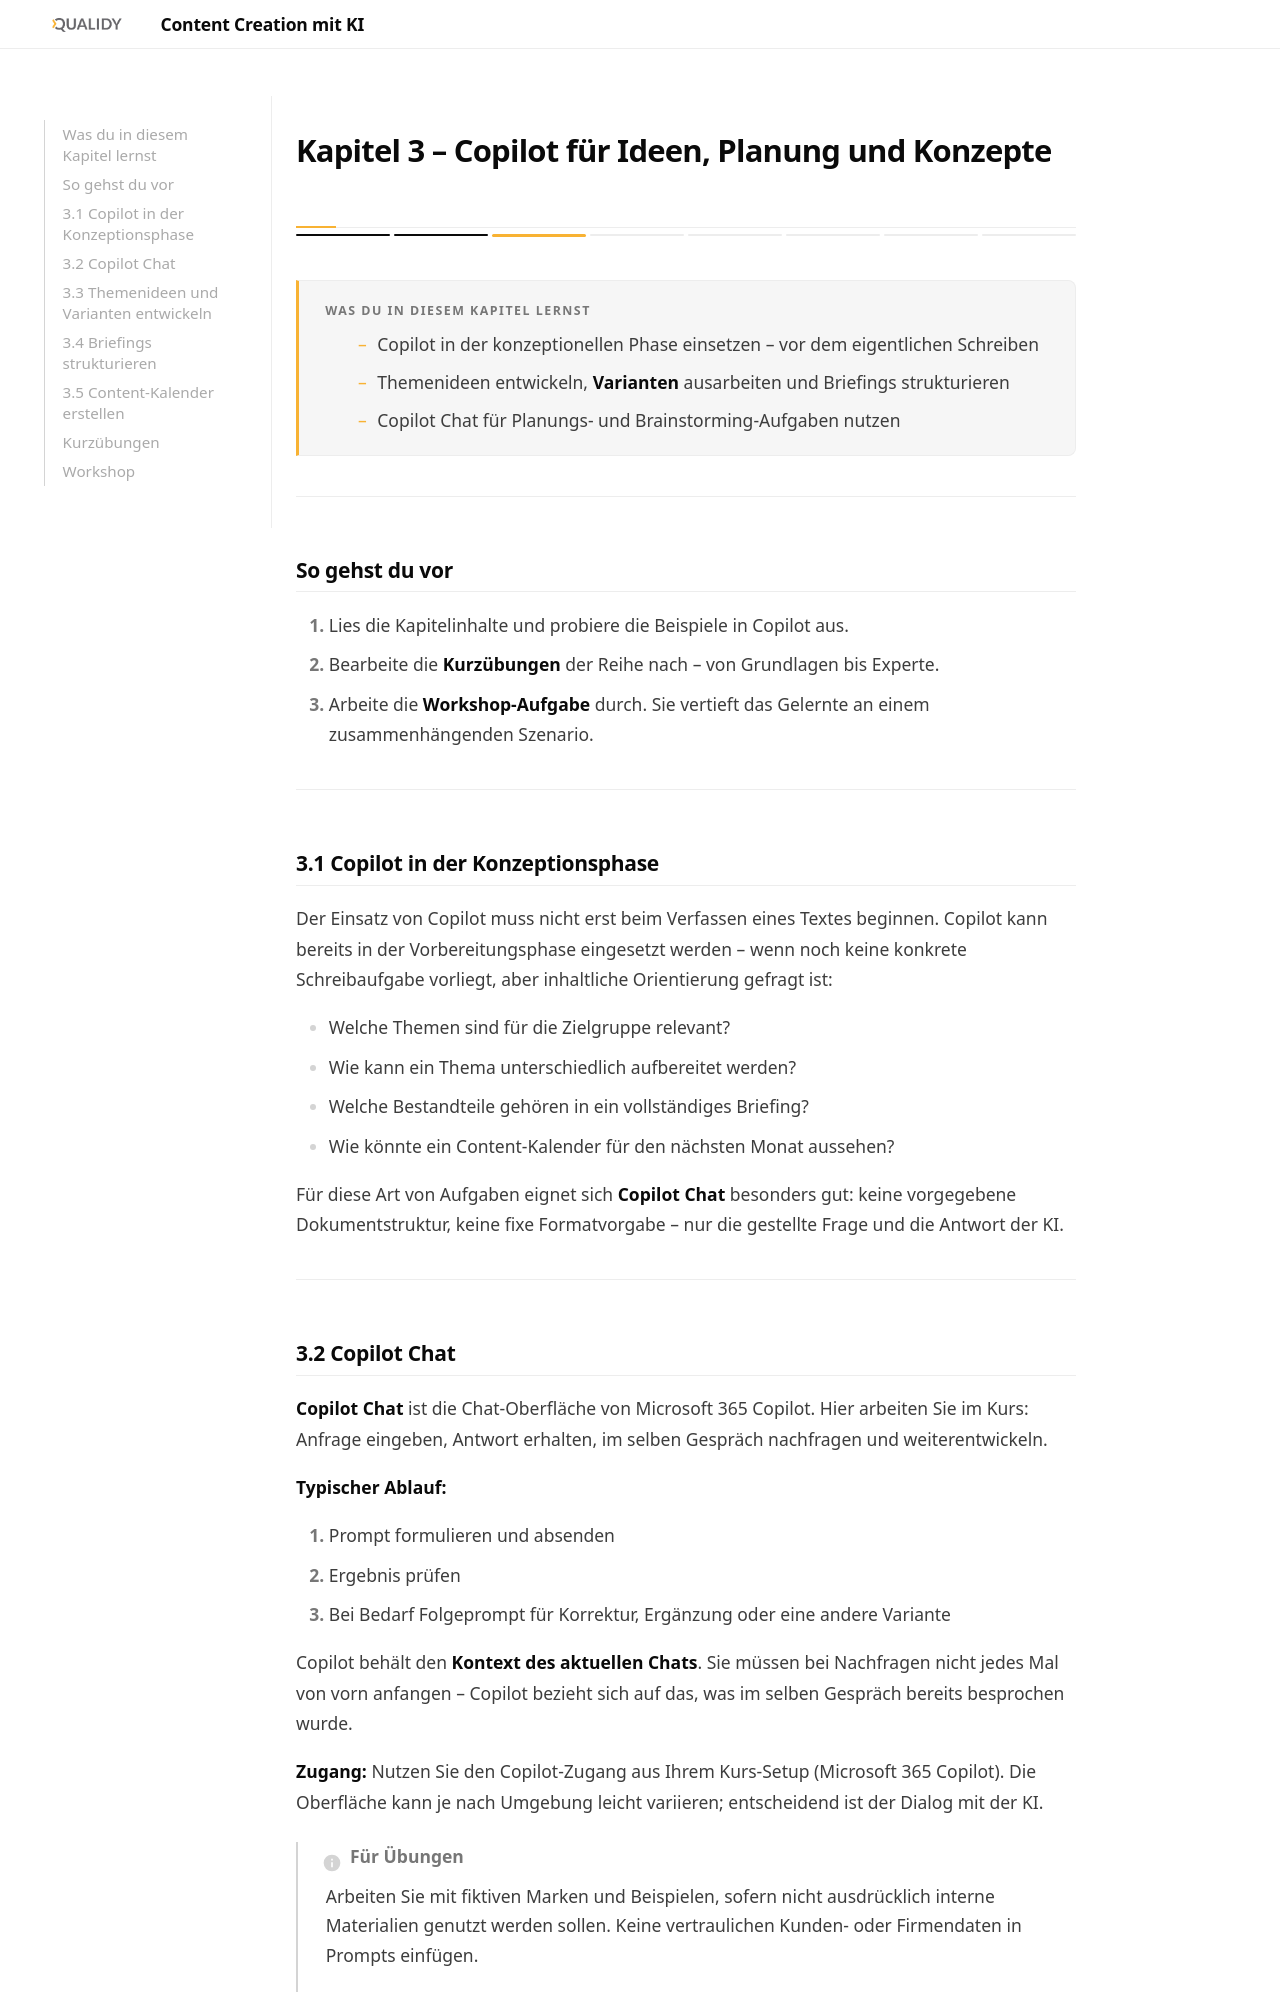

repository: Qualidy/wiki-ki-fuer-content-creation · page: content/kapitel3/index.html · generator: mkdocs

# Kapitel 3 – Copilot für Ideen, Planung und Konzepte

<div class="kurs-progress">
  <div class="step done"></div>
  <div class="step done"></div>
  <div class="step active"></div>
  <div class="step"></div>
  <div class="step"></div>
  <div class="step"></div>
  <div class="step"></div>
  <div class="step"></div>
</div>

<div class="lernziele" markdown>
<h3>Was du in diesem Kapitel lernst</h3>

- Copilot in der konzeptionellen Phase einsetzen – vor dem eigentlichen Schreiben
- Themenideen entwickeln, **Varianten** ausarbeiten und Briefings strukturieren
- Copilot Chat für Planungs- und Brainstorming-Aufgaben nutzen
</div>

---

## So gehst du vor

1. Lies die Kapitelinhalte und probiere die Beispiele in Copilot aus.
2. Bearbeite die **Kurzübungen** der Reihe nach – von Grundlagen bis Experte.
3. Arbeite die **Workshop-Aufgabe** durch. Sie vertieft das Gelernte an einem zusammenhängenden Szenario.

---

## 3.1 Copilot in der Konzeptionsphase

Der Einsatz von Copilot muss nicht erst beim Verfassen eines Textes beginnen. Copilot kann bereits in der Vorbereitungsphase eingesetzt werden – wenn noch keine konkrete Schreibaufgabe vorliegt, aber inhaltliche Orientierung gefragt ist:

- Welche Themen sind für die Zielgruppe relevant?
- Wie kann ein Thema unterschiedlich aufbereitet werden?
- Welche Bestandteile gehören in ein vollständiges Briefing?
- Wie könnte ein Content-Kalender für den nächsten Monat aussehen?

Für diese Art von Aufgaben eignet sich **Copilot Chat** besonders gut: keine vorgegebene Dokumentstruktur, keine fixe Formatvorgabe – nur die gestellte Frage und die Antwort der KI.

---
